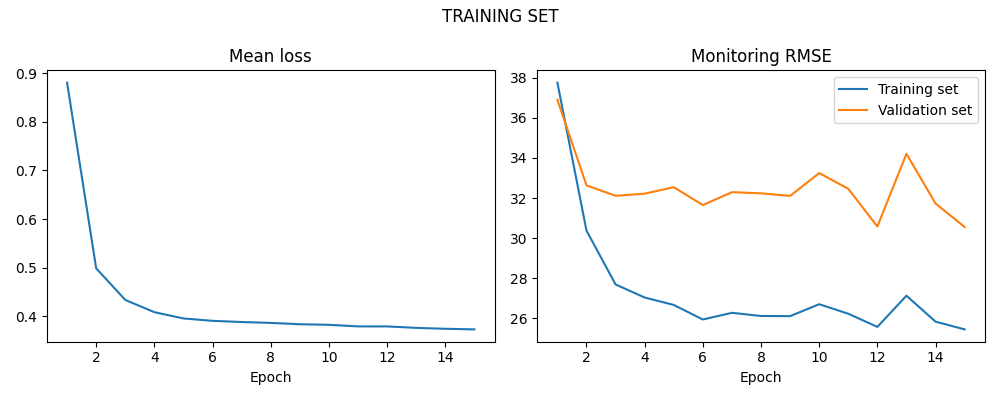

Data behind this chart, as committed beside it:
LOSS, LOSS_SIM, LOSS_VAL
0.8805, 37.76, 36.9
0.4988, 30.38, 32.63
0.4337, 27.69, 32.11
0.4086, 27.04, 32.22
0.3957, 26.67, 32.54
0.3907, 25.94, 31.65
0.3883, 26.27, 32.29
0.3865, 26.11, 32.23
0.3837, 26.11, 32.11
0.3826, 26.7, 33.25
0.3793, 26.23, 32.46
0.3793, 25.57, 30.58
0.3763, 27.13, 34.21
0.3744, 25.83, 31.73
0.3732, 25.45, 30.56
